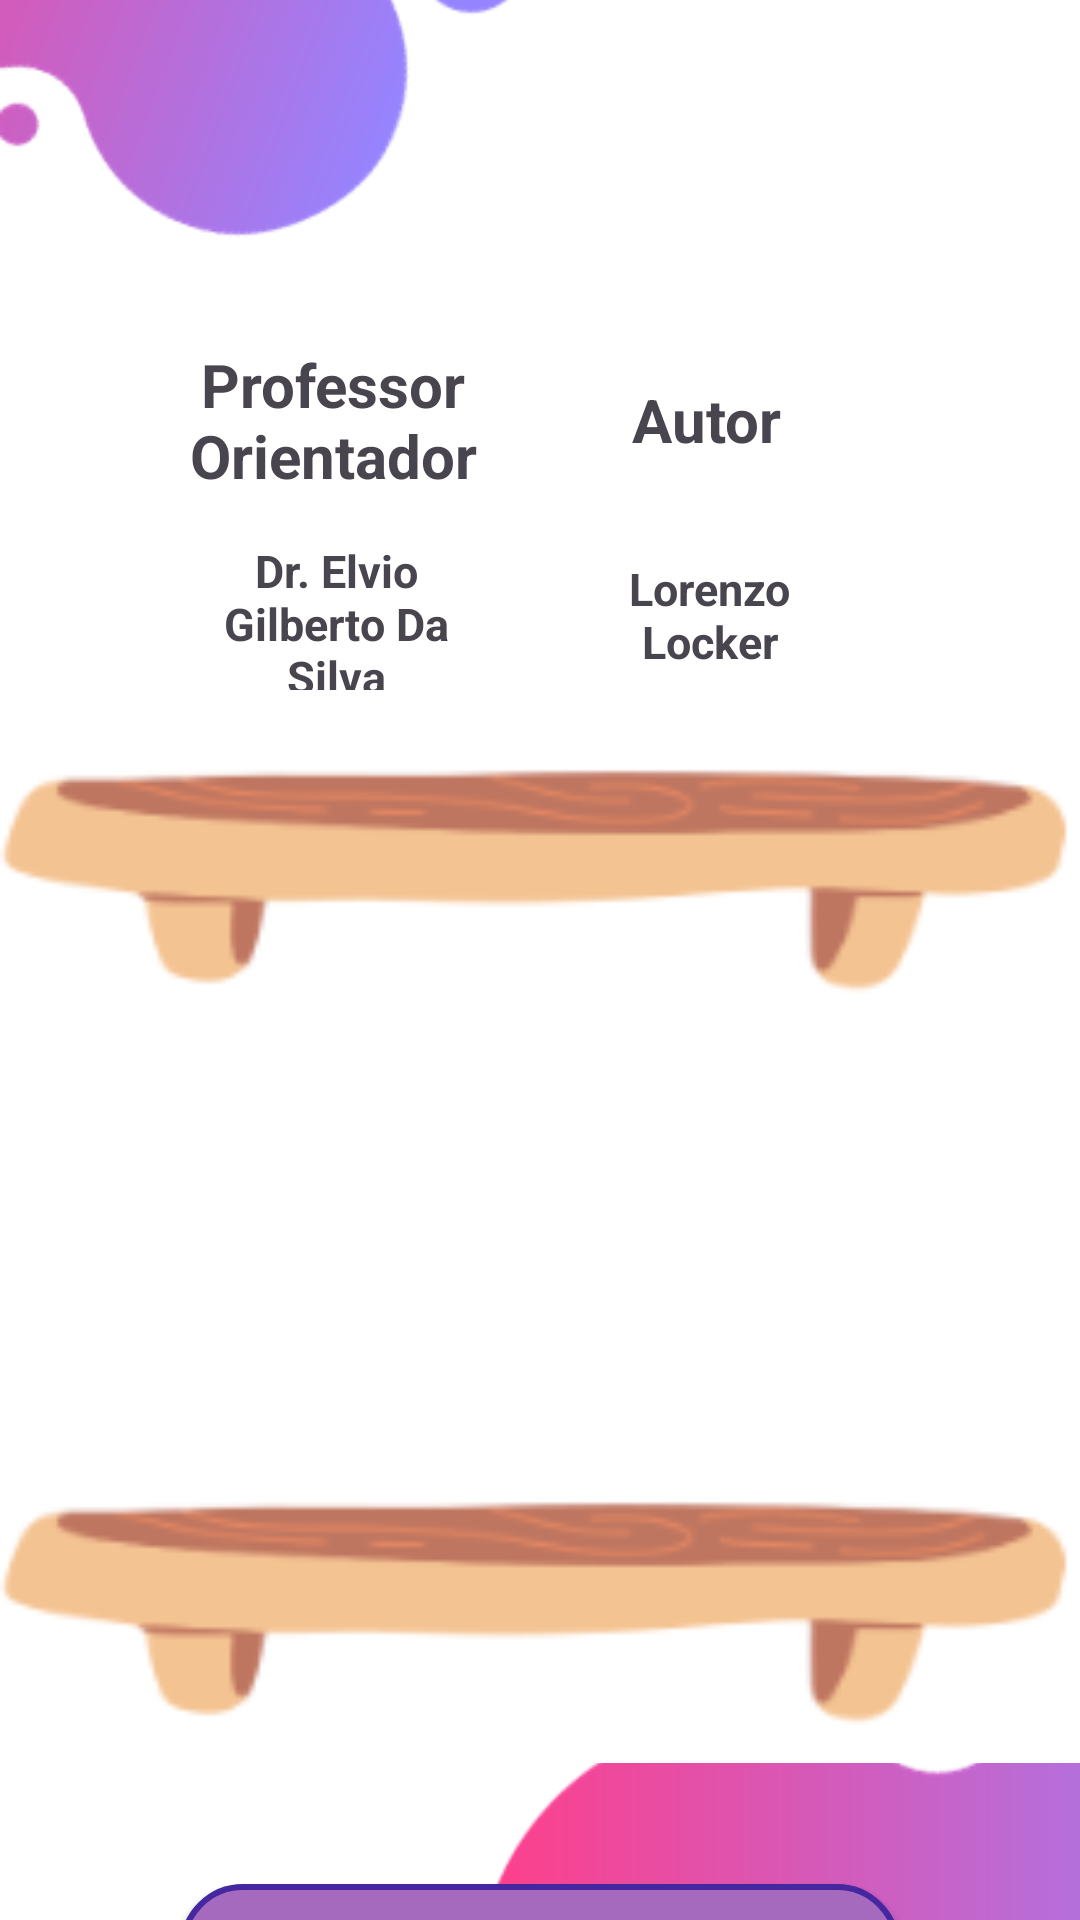

Write the Android layout XML for this screen, with the resource values it uses.
<!-- AndroidManifest.xml: application theme Theme.AppCompCrianca -->
<!-- res/layout/activity_creditos.xml -->
<?xml version="1.0" encoding="utf-8"?>
<androidx.constraintlayout.widget.ConstraintLayout
    xmlns:android="http://schemas.android.com/apk/res/android"
    xmlns:tools="http://schemas.android.com/tools"
    xmlns:app="http://schemas.android.com/apk/res-auto"
    android:layout_width="match_parent"
    android:layout_height="match_parent"
    tools:context=".Creditos">


    <ImageView
        android:id="@+id/backgroundImage"
        android:layout_width="match_parent"
        android:layout_height="match_parent"
        android:scaleType="centerCrop"
        android:src="@drawable/ppink"
        tools:layout_editor_absoluteX="0dp"
        tools:layout_editor_absoluteY="0dp" />

    <ImageView
        android:id="@+id/binarioTrophy"
        android:layout_width="267dp"
        android:layout_height="149dp"
        android:layout_marginTop="360dp"
        android:src="@drawable/unisagrado"
        app:layout_constraintEnd_toEndOf="parent"
        app:layout_constraintHorizontal_bias="0.466"
        app:layout_constraintStart_toStartOf="parent"
        app:layout_constraintTop_toTopOf="parent" />

    <TextView
        android:id="@+id/textView10"
        android:layout_width="102dp"
        android:layout_height="39dp"
        android:gravity="center"
        android:textSize="20dp"
        android:textStyle="bold"
        app:layout_constraintEnd_toEndOf="parent"
        app:layout_constraintHorizontal_bias="0.469"
        app:layout_constraintStart_toStartOf="parent"
        app:layout_constraintTop_toBottomOf="@+id/binarioTrophy" />

    <TextView
        android:id="@+id/variaveisTrophy"
        android:layout_width="100dp"
        android:text="Autor"
        android:gravity="center"
        android:textSize="20dp"
        android:textStyle="bold"
        android:layout_height="80dp"
        android:layout_marginTop="100dp"
        app:layout_constraintEnd_toEndOf="parent"
        app:layout_constraintHorizontal_bias="0.713"
        app:layout_constraintStart_toStartOf="parent"
        app:layout_constraintTop_toTopOf="parent" />

    <TextView
        android:id="@+id/textView5"
        android:layout_width="102dp"
        android:layout_height="50dp"
        android:gravity="center"
        android:text="Lorenzo Locker"
        android:textSize="15dp"
        android:textStyle="bold"
        app:layout_constraintBottom_toTopOf="@+id/prateleira2"
        app:layout_constraintEnd_toEndOf="parent"
        app:layout_constraintHorizontal_bias="0.718"
        app:layout_constraintStart_toStartOf="parent"
        app:layout_constraintTop_toBottomOf="@+id/variaveisTrophy"
        app:layout_constraintVertical_bias="0.0" />

    <ImageView
        android:id="@+id/prateleira"
        android:layout_width="match_parent"
        android:layout_height="100dp"
        android:layout_marginTop="144dp"

        android:src="@drawable/prateleira"
        app:layout_constraintBottom_toBottomOf="parent"
        app:layout_constraintTop_toBottomOf="@+id/prateleira2"
        app:layout_constraintVertical_bias="0.0"
        tools:layout_editor_absoluteX="16dp" />

    <ImageView
        android:id="@+id/prateleira2"
        android:layout_width="match_parent"
        android:layout_height="100dp"
        android:layout_marginTop="244dp"

        android:src="@drawable/prateleira"
        app:layout_constraintBottom_toBottomOf="parent"
        app:layout_constraintEnd_toEndOf="parent"
        app:layout_constraintHorizontal_bias="1.0"
        app:layout_constraintStart_toStartOf="parent"
        app:layout_constraintTop_toTopOf="@+id/backgroundImage"
        app:layout_constraintVertical_bias="0.0" />

    <TextView
        android:id="@+id/sistemasTrophy"
        android:layout_width="100dp"
        android:text="Professor Orientador"
        android:gravity="center"
        android:textSize="20dp"
        android:textStyle="bold"
        android:layout_height="80dp"
        android:layout_marginTop="100dp"
        app:layout_constraintEnd_toEndOf="parent"
        app:layout_constraintHorizontal_bias="0.234"
        app:layout_constraintStart_toStartOf="parent"
        app:layout_constraintTop_toTopOf="parent" />

    <TextView
        android:layout_width="102dp"
        android:layout_height="50dp"
        android:gravity="center"
        android:text="Dr. Elvio Gilberto Da Silva"
        android:textSize="15dp"
        android:textStyle="bold"
        app:layout_constraintBottom_toTopOf="@+id/prateleira2"
        app:layout_constraintEnd_toEndOf="parent"
        app:layout_constraintHorizontal_bias="0.236"
        app:layout_constraintStart_toStartOf="parent"
        app:layout_constraintTop_toBottomOf="@+id/sistemasTrophy"
        app:layout_constraintVertical_bias="0.0" />

    <Button
        android:id="@+id/btnMenu"
        android:layout_width="240dp"
        android:layout_height="wrap_content"
        android:layout_alignParentStart="true"
        android:layout_alignParentEnd="true"
        android:layout_marginTop="40dp"
        android:background="@drawable/button_backgroun"
        android:text="Menu"
        android:textColor="#ffffff"
        android:textSize="23sp"
        android:textStyle="bold"
        app:layout_constraintEnd_toEndOf="parent"
        app:layout_constraintStart_toStartOf="parent"
        app:layout_constraintTop_toBottomOf="@+id/prateleira" />


</androidx.constraintlayout.widget.ConstraintLayout>
<!-- resources referenced by this layout -->
<resources>
  <!-- drawable button_backgroun (drawable) -->
  <?xml version="1.0" encoding="utf-8"?>
  
  <shape xmlns:android="http://schemas.android.com/apk/res/android"
      android:shape="rectangle">
  
      
      <solid android:color="#A569BD" />
  
      
      <corners android:radius="20dp" />
  
      
      <stroke
          android:width="2dp"
          android:color="#4527A0" />
  
  </shape>
  <!-- drawable ppink: png bitmap (drawable, 18318 bytes) -->
  <!-- drawable prateleira: png bitmap (drawable, 4960 bytes) -->
  <style name="Theme.AppCompCrianca" parent="Base.Theme.AppCompCrianca" />
  <style name="Base.Theme.AppCompCrianca" parent="Theme.Material3.DayNight.NoActionBar">
          
          
      </style>
</resources>
